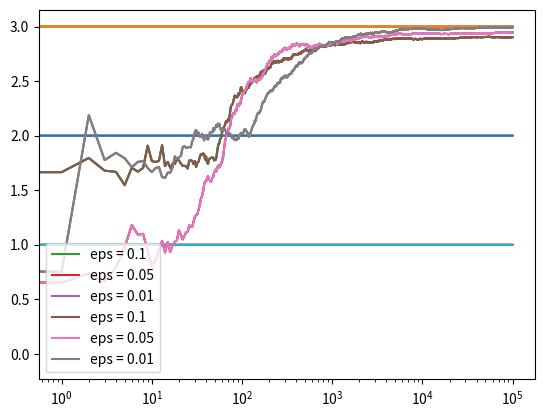

Write Python code to recreate this figure.
import numpy as np
import matplotlib.pyplot as plt


class Bandit:
  def __init__(self, m):
    self.m = m
    self.mean = 0
    self.N = 0

  def pull(self):
    return np.random.randn() + self.m

  def update(self, x):
    self.N += 1
    self.mean = (1 - 1.0/self.N)*self.mean + 1.0/self.N*x


def run_experiment(m1, m2, m3, eps, N):
  bandits = [Bandit(m1), Bandit(m2), Bandit(m3)]

  data = np.empty(N)
  
  for i in range(N):
    # epsilon greedy
    p = np.random.random_sample()
    if p < eps:
      j = np.random.choice(3)
    else:
      j = np.argmax([b.mean for b in bandits])
    x = bandits[j].pull()
    bandits[j].update(x)

    # for the plot
    data[i] = x
  cumulative_average = np.cumsum(data) / (np.arange(N) + 1)

  # plot moving average ctr
  plt.plot(cumulative_average)
  plt.plot(np.ones(N)*m1)
  plt.plot(np.ones(N)*m2)
  plt.plot(np.ones(N)*m3)
  plt.xscale('log')
  plt.show()

  for b in bandits:
    print(b.mean)

  return cumulative_average

if __name__ == '__main__':
  c_1 = run_experiment(1.0, 2.0, 3.0, 0.1, 100000)
  c_05 = run_experiment(1.0, 2.0, 3.0, 0.05, 100000)
  c_01 = run_experiment(1.0, 2.0, 3.0, 0.01, 100000)

  # log scale plot
  plt.plot(c_1, label='eps = 0.1')
  plt.plot(c_05, label='eps = 0.05')
  plt.plot(c_01, label='eps = 0.01')
  plt.legend()
  plt.xscale('log')
  plt.show()


  # linear plot
  plt.plot(c_1, label='eps = 0.1')
  plt.plot(c_05, label='eps = 0.05')
  plt.plot(c_01, label='eps = 0.01')
  plt.legend()
  plt.show()

